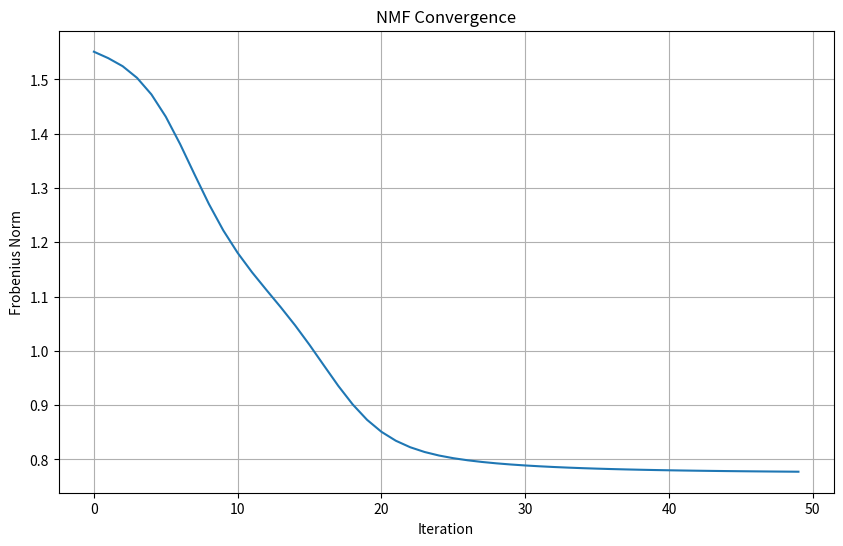

Source code (Python):
import numpy as np

def random_initialization(A, rank):
    """
    Initialize matrices W and H randomly.

    Parameters:
    - A: Input matrix
    - rank: Rank of the factorization

    Returns:
    - W: Initialized W matrix
    - H: Initialized H matrix
    """
    num_docs = A.shape[0]
    num_terms = A.shape[1]
    W = np.random.uniform(1, 2, (num_docs, rank))
    H = np.random.uniform(1, 2, (rank, num_terms))
    return W, H

"""
## What NNDSVD Does:
Instead of random initialization, NNDSVD uses the mathematical 
structure of the original matrix A to create better starting points 
for W and H, leading to faster convergence and better results.

- Decomposes matrix A into: A = U × S × V^T
- u : Left singular vectors (columns are eigenvectors)
- s : Singular values (diagonal of S matrix)
- v : Right singular vectors (transposed)


"""
def nndsvd_initialization(A, rank):
    """
    Initialize matrices W and H using Non-negative 
        Double Singular Value Decomposition (NNDSVD).

    Parameters:
    - A: Input matrix
    - rank: Rank of the factorization

    Returns:
    - W: Initialized W matrix
    - H: Initialized H matrix
    """
    u, s, v = np.linalg.svd(A, full_matrices=False)
    v = v.T
    # Creates zero matrices with correct dimensions
    w = np.zeros((A.shape[0], rank))
    h = np.zeros((rank, A.shape[1]))

    """
    - Uses the largest singular value s[0] and corresponding vectors
    - Takes absolute values to ensure non-negativity
    - Scales by square root of singular value
    """
    w[:, 0] = np.sqrt(s[0]) * np.abs(u[:, 0])
    h[0, :] = np.sqrt(s[0]) * np.abs(v[:, 0].T)

    for i in range(1, rank):
        ui = u[:, i] # i-th left singular vector
        vi = v[:, i] # i-th right singular vector
        # Split into Positive and Negative Parts
        ui_pos = (ui >= 0) * ui # Keep only positive elements
        ui_neg = (ui < 0) * -ui # Keep only negative elements (made positive)
        vi_pos = (vi >= 0) * vi # Keep only positive elements
        vi_neg = (vi < 0) * -vi # Keep only negative elements (made positive)

        # Calculate Norms
        ui_pos_norm = np.linalg.norm(ui_pos, 2) # L2 norm of positive part
        ui_neg_norm = np.linalg.norm(ui_neg, 2)  # L2 norm of negative part
        vi_pos_norm = np.linalg.norm(vi_pos, 2) # L2 norm of positive part
        vi_neg_norm = np.linalg.norm(vi_neg, 2) # L2 norm of negative part

        # Choose Best Combination
        norm_pos = ui_pos_norm * vi_pos_norm # Strength of positive combination
        norm_neg = ui_neg_norm * vi_neg_norm # Strength of negative combination

        if norm_pos >= norm_neg:
             # Use positive parts
            w[:, i] = np.sqrt(s[i] * norm_pos) / ui_pos_norm * ui_pos
            h[i, :] = np.sqrt(s[i] * norm_pos) / vi_pos_norm * vi_pos.T
        else:
            # Use negative parts (made positive)
            w[:, i] = np.sqrt(s[i] * norm_neg) / ui_neg_norm * ui_neg
            h[i, :] = np.sqrt(s[i] * norm_neg) / vi_neg_norm * vi_neg.T

    return w, h

def multiplicative_update(A, k, max_iter, init_mode='random'):
    """
    Perform Multiplicative Update (MU) algorithm for Non-negative 
            Matrix Factorization (NMF).

    Parameters:
    - A: Input matrix
    - k: Rank of the factorization
    - max_iter: Maximum number of iterations
    - init_mode: Initialization mode ('random' or 'nndsvd')

    Returns:
    - W: Factorized matrix W
    - H: Factorized matrix H
    - norms: List of Frobenius norms at each iteration
    """
    if init_mode == 'random':
        W, H = random_initialization(A, k)
    elif init_mode == 'nndsvd':
        W, H = nndsvd_initialization(A, k)

    norms = []
    # epsilon (1e-10) : Prevents division by zero
    epsilon = 1.0e-10
    # The @ symbol in Python is the 
    # matrix multiplication operator , introduced in Python 3.5 (PEP 465).
    for _ in range(max_iter):
        # Update H
        W_TA = W.T @ A
        W_TWH = W.T @ W @ H + epsilon
        H *= W_TA / W_TWH

        # Update W
        AH_T = A @ H.T
        WHH_T = W @ H @ H.T + epsilon
        W *= AH_T / WHH_T

        norm = np.linalg.norm(A - W @ H, 'fro')
        norms.append(norm)

    return W, H, norms



# Improved examples with better formatting and readability
def print_matrix_info(matrix, name, decimals=3, sizeCondition=25):
    """Print matrix information in a readable format"""
    print(f"\n{name}:")
    print(f"  Shape: {matrix.shape}")
    print(f"  Min: {matrix.min():.{decimals}f}, Max: {matrix.max():.{decimals}f}")
    print(f"  Mean: {matrix.mean():.{decimals}f}, Std: {matrix.std():.{decimals}f}")
    if matrix.size <= sizeCondition:  # Only show full matrix if small
        print(f"  Values:\n{np.round(matrix, decimals)}")
    else:
        print(f"  First 3x3 corner:\n{np.round(matrix[:3, :3], decimals)}")

def plot_convergence(norms, title="NMF Convergence"):
    """Plot convergence if matplotlib is available"""
    try:
        import matplotlib.pyplot as plt
        plt.figure(figsize=(10, 6))
        plt.plot(norms)
        plt.title(title)
        plt.xlabel('Iteration')
        plt.ylabel('Frobenius Norm')
        plt.grid(True)
        plt.show()
    except ImportError:
        print("Matplotlib not available. Install with: pip install matplotlib")
        print(f"Convergence values (first 10): {norms[:10]}")
        print(f"Final convergence: {norms[-1]:.6f}")

if __name__ == "__main__":
    print("=" * 60)
    print("NON-NEGATIVE MATRIX FACTORIZATION (NMF) DEMO")
    print("=" * 60)
    
    # Create test matrix
    np.random.seed(42)  # For reproducible results
    A = np.random.rand(6, 8)  # Smaller matrix for better readability
    print_matrix_info(A, "Original Matrix A", sizeCondition=800)
    
    rank = 3
    print(f"\nFactorization rank: {rank}")
    
    # Test 1: Random Initialization
    print("\n" + "-" * 40)
    print("1. RANDOM INITIALIZATION")
    print("-" * 40)
    W_rand, H_rand = random_initialization(A, rank)
    print_matrix_info(W_rand, "W (Random)")
    print_matrix_info(H_rand, "H (Random)")
    
    # Reconstruction error
    reconstruction_rand = W_rand @ H_rand
    error_rand = np.linalg.norm(A - reconstruction_rand, 'fro')
    print(f"\nReconstruction error: {error_rand:.6f}")
    
    # Test 2: NNDSVD Initialization
    print("\n" + "-" * 40)
    print("2. NNDSVD INITIALIZATION")
    print("-" * 40)
    W_nndsvd, H_nndsvd = nndsvd_initialization(A, rank)
    print_matrix_info(W_nndsvd, "W (NNDSVD)")
    print_matrix_info(H_nndsvd, "H (NNDSVD)")
    
    # Reconstruction error
    reconstruction_nndsvd = W_nndsvd @ H_nndsvd
    error_nndsvd = np.linalg.norm(A - reconstruction_nndsvd, 'fro')
    print(f"\nReconstruction error: {error_nndsvd:.6f}")
    
    # Test 3: Multiplicative Update
    print("\n" + "-" * 40)
    print("3. MULTIPLICATIVE UPDATE ALGORITHM")
    print("-" * 40)
    max_iter = 50  # Reduced for faster execution
    W_mu, H_mu, norms = multiplicative_update(A, rank, max_iter, init_mode='random')
    
    print_matrix_info(W_mu, "W (After MU)")
    print_matrix_info(H_mu, "H (After MU)")
    
    # Final reconstruction
    reconstruction_mu = W_mu @ H_mu
    final_error = norms[-1]
    print(f"\nFinal reconstruction error: {final_error:.6f}")
    print(f"Improvement: {norms[0]:.6f} → {final_error:.6f} ({((norms[0]-final_error)/norms[0]*100):.1f}% reduction)")
    
    # Show convergence
    print(f"\nConvergence (every 10th iteration):")
    for i in range(0, len(norms), 10):
        print(f"  Iteration {i:2d}: {norms[i]:.6f}")
    
    # Plot convergence if possible
    print("\n" + "-" * 40)
    print("4. CONVERGENCE VISUALIZATION")
    print("-" * 40)
    plot_convergence(norms)
    
    print("\n" + "=" * 60)
    print("DEMO COMPLETED")
    print("=" * 60)

